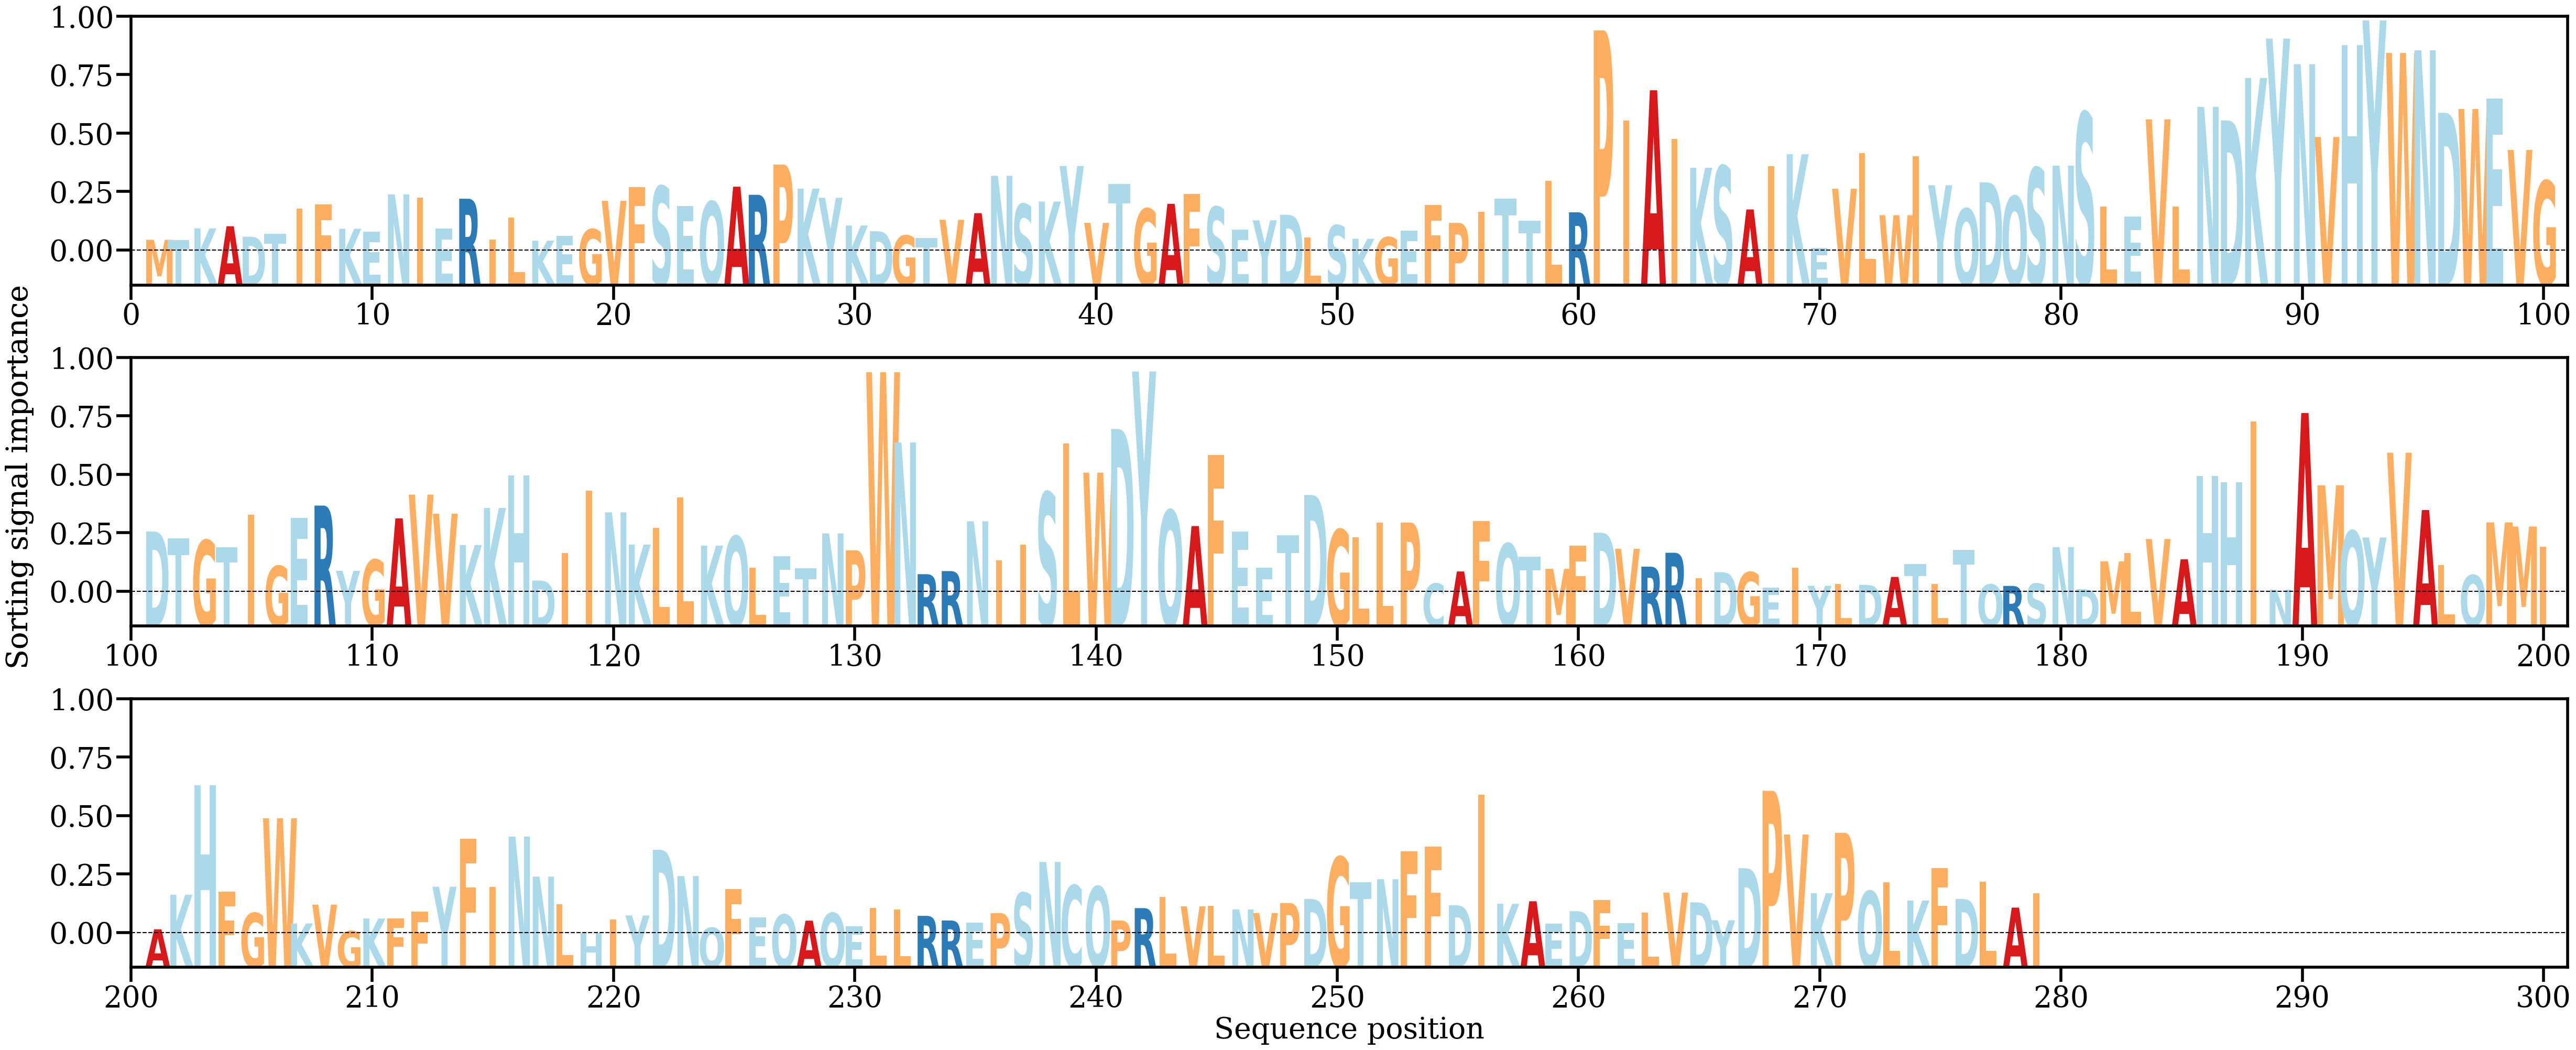

Values plotted in this chart, from the file beside it:
AA, Alpha
M, [0.00078186]
T, [0.00074898]
K, [0.00147781]
A, [0.00160773]
D, [0.00097201]
T, [0.00115796]
I, [0.0026688]
F, [0.00292692]
K, [0.00145301]
E, [0.00127052]
N, [0.00354932]
I, [0.00335381]
E, [0.00147876]
R, [0.00328382]
I, [0.00080395]
L, [0.00213055]
K, [0.00072723]
E, [0.00102975]
G, [0.00142242]
V, [0.00315655]
F, [0.00399452]
S, [0.00404397]
E, [0.00284538]
Q, [0.00311097]
A, [0.00401689]
R, [0.00352412]
P, [0.0053688]
K, [0.00390381]
Y, [0.00334268]
K, [0.00165237]
D, [0.00130249]
G, [0.00103968]
T, [0.00088188]
V, [0.0020001]
A, [0.00240462]
N, [0.00468224]
S, [0.00295074]
K, [0.00311223]
Y, [0.00527601]
V, [0.00181429]
T, [0.00418826]
G, [0.00267342]
A, [0.0029745]
F, [0.00356857]
S, [0.00278441]
E, [0.00140794]
Y, [0.00196615]
D, [0.00230768]
L, [0.00093576]
S, [0.001661]
K, [0.0008449]
G, [0.00093842]
E, [0.00133754]
F, [0.00291017]
P, [0.0018101]
I, [0.00249456]
T, [0.00329581]
T, [0.00195249]
L, [0.00436705]
R, [0.00245559]
... 219 more rows
